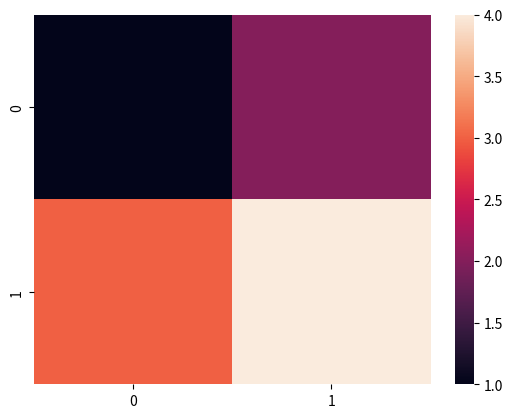

Generate this figure with matplotlib:
import seaborn as sns
import matplotlib.pyplot as plt

sns.heatmap([[1, 2], [3, 4]])
plt.show()